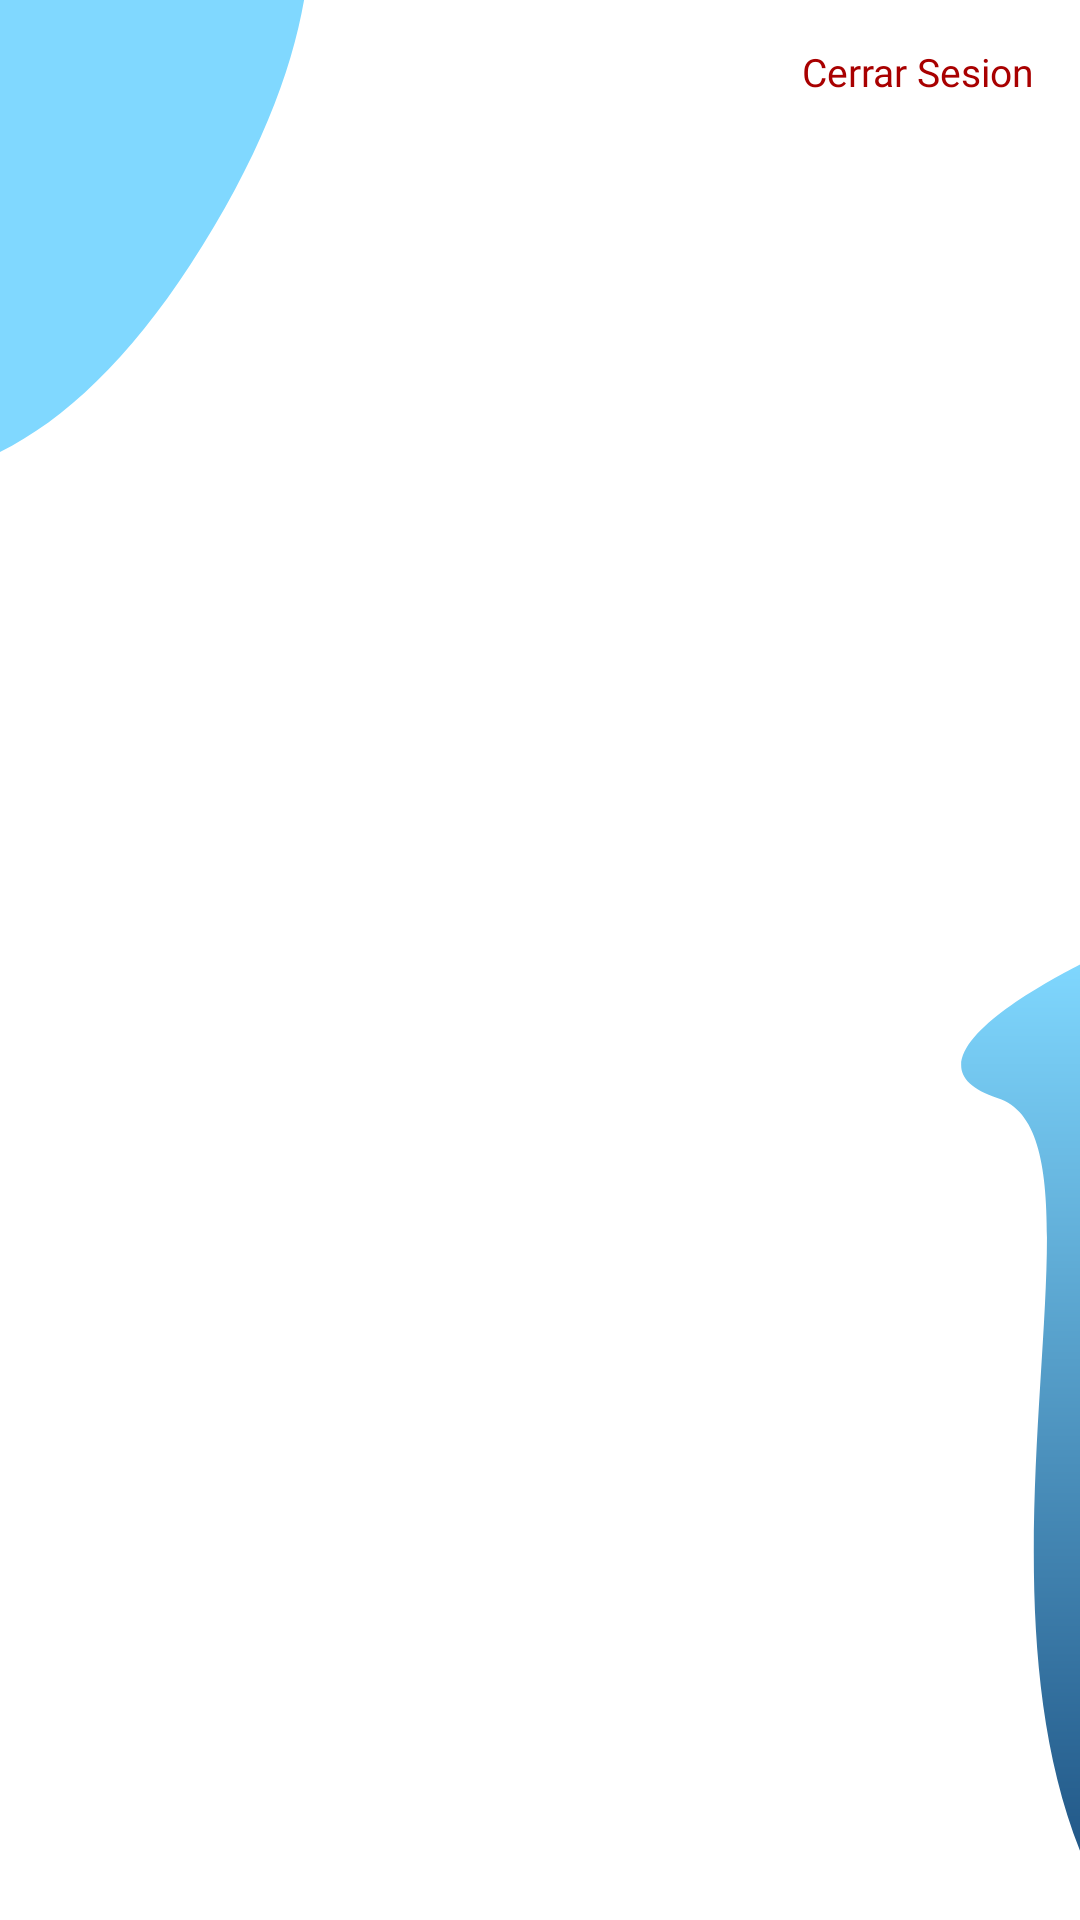

Reconstruct the res/layout file that produces this screen, plus the resources it refers to.
<!-- AndroidManifest.xml: application theme Theme.PruebaTecnicaAlternova -->
<!-- res/layout/activity_home.xml -->
<?xml version="1.0" encoding="utf-8"?>
<androidx.constraintlayout.widget.ConstraintLayout xmlns:android="http://schemas.android.com/apk/res/android"
    xmlns:app="http://schemas.android.com/apk/res-auto"
    xmlns:tools="http://schemas.android.com/tools"
    android:layout_width="match_parent"
    android:layout_height="match_parent"
    tools:context=".ui.home.HomeActivity">
    <ImageView
        android:layout_width="match_parent"
        android:layout_height="match_parent"
        android:background="@drawable/background_home"
        app:layout_constraintBottom_toBottomOf="parent"
        app:layout_constraintEnd_toEndOf="parent"
        app:layout_constraintStart_toStartOf="parent"
        app:layout_constraintTop_toTopOf="parent" />

    <TextView
        android:id="@+id/tvInfoUser"
        android:layout_width="wrap_content"
        android:layout_height="wrap_content"
        android:layout_gravity="start"
        android:layout_marginHorizontal="20dp"
        android:layout_marginTop="15dp"
        android:fontFamily="@font/poppins_bold"
        android:gravity="start"
        android:textColor="@color/gray"
        android:textSize="15sp"
        app:layout_constraintBottom_toBottomOf="parent"
        app:layout_constraintEnd_toStartOf="@+id/btnSignOff"
        app:layout_constraintHorizontal_bias="0.05"
        app:layout_constraintStart_toStartOf="parent"
        app:layout_constraintTop_toTopOf="parent"
        app:layout_constraintVertical_bias="0" />

    <TextView
        android:id="@+id/btnSignOff"
        android:layout_width="wrap_content"
        android:layout_height="wrap_content"
        android:layout_marginTop="15dp"
        android:layout_marginEnd="15dp"
        android:fontFamily="@font/poppins_regular"
        android:text="@string/tvSignOff"
        android:textColor="@color/red"
        android:textSize="13sp"
        app:layout_constraintBottom_toBottomOf="parent"
        app:layout_constraintEnd_toEndOf="parent"
        app:layout_constraintTop_toTopOf="parent"
        app:layout_constraintVertical_bias="0" />

    <androidx.recyclerview.widget.RecyclerView
        android:id="@+id/rcwProducts"
        android:layout_width="match_parent"
        android:layout_height="0dp"
        android:layout_marginTop="10dp"
        app:layout_constraintBottom_toBottomOf="parent"
        app:layout_constraintEnd_toEndOf="parent"
        app:layout_constraintStart_toStartOf="parent"
        app:layout_constraintTop_toBottomOf="@+id/tvInfoUser" />

    <RelativeLayout
        android:id="@+id/rlContainerPriceBuy"
        android:layout_width="110dp"
        android:layout_height="80dp"
        android:layout_gravity="bottom|end"
        android:background="@drawable/borders_card_store"
        android:backgroundTint="#D870A3FA"
        android:visibility="invisible"
        app:layout_constraintBottom_toBottomOf="parent"
        app:layout_constraintEnd_toEndOf="parent"
        app:layout_constraintHorizontal_bias="0.9"
        app:layout_constraintStart_toStartOf="parent"
        app:layout_constraintTop_toTopOf="parent"
        app:layout_constraintVertical_bias="0.9">

        <RelativeLayout
            android:id="@+id/rl_contenedor_carrito"
            android:layout_width="110dp"
            android:layout_height="80dp"
            android:layout_gravity="bottom|end"
            android:background="@drawable/borders_card_store"
            android:backgroundTint="@color/Transparent"
            android:visibility="visible"
            app:layout_constraintBottom_toBottomOf="parent"
            app:layout_constraintEnd_toEndOf="parent"
            app:layout_constraintHorizontal_bias="0.9"
            app:layout_constraintStart_toStartOf="parent"
            app:layout_constraintTop_toTopOf="parent"
            app:layout_constraintVertical_bias="0.9">


            <TextView
                android:id="@+id/tv_total_compra_home"
                android:layout_width="match_parent"
                android:layout_height="wrap_content"
                android:layout_alignParentBottom="true"
                android:fontFamily="@font/poppins_bold"
                android:gravity="center_horizontal"
                android:textColor="@color/white"
                android:textSize="17sp" />


            <RelativeLayout
                android:id="@+id/rl_contador_home"
                android:layout_width="match_parent"
                android:layout_height="60dp"
                android:layout_above="@+id/tv_total_compra_home"
                android:layout_alignParentStart="true"
                android:layout_alignParentTop="true"
                android:layout_alignParentEnd="true"
                android:layout_marginStart="0dp"
                android:layout_marginTop="0dp"
                android:layout_marginBottom="2dp"
                android:background="@drawable/borders_card_store"
                android:forceDarkAllowed="false">

                <ImageView
                    android:id="@+id/img_carrito"
                    android:layout_width="wrap_content"
                    android:layout_height="wrap_content"
                    android:layout_alignParentStart="true"
                    android:layout_alignParentTop="true"
                    android:layout_alignParentBottom="true"
                    android:layout_marginStart="3dp"
                    android:layout_marginTop="0dp"
                    android:layout_marginBottom="0dp"
                    android:src="@drawable/ic_buttoncart" />

                <TextView
                    android:id="@+id/tv_contador_total_home"
                    android:layout_width="wrap_content"
                    android:layout_height="wrap_content"
                    android:layout_alignParentTop="true"
                    android:layout_alignParentEnd="true"
                    android:layout_alignParentBottom="true"
                    android:layout_marginStart="10dp"
                    android:layout_marginTop="0dp"
                    android:layout_marginEnd="10dp"
                    android:layout_marginBottom="0dp"
                    android:layout_toEndOf="@+id/img_carrito"
                    android:fontFamily="@font/poppins_bold"
                    android:gravity="center_horizontal"
                    android:textColor="#9F9D9D"
                    android:textSize="29sp" />

            </RelativeLayout>

        </RelativeLayout>
    </RelativeLayout>
</androidx.constraintlayout.widget.ConstraintLayout>
<!-- resources referenced by this layout -->
<resources>
  <color name="Transparent">#00FFFFFF</color>
  <color name="gray">#636363</color>
  <color name="red">#A80000</color>
  <color name="white">#FFFFFFFF</color>
  <!-- drawable borders_card_store (drawable) -->
  <?xml version="1.0" encoding="utf-8"?>
  <shape xmlns:android="http://schemas.android.com/apk/res/android">
      android:shape="rectangle">
      //color de fondo
      <solid android:color="#FFFFFF"/>
      //color de bordes
      <stroke android:width="0.1dp"
          android:color="#C6C4C4"/>
  
      // spacio entre texto y borde
  
  
      //bordes redondos
      <corners android:bottomLeftRadius="13dp"
          android:topLeftRadius="13dp"
          android:topRightRadius="13dp"
          android:bottomRightRadius="13dp"/>
  </shape>
  <!-- drawable ic_buttoncart (drawable) -->
  <vector xmlns:android="http://schemas.android.com/apk/res/android"
      android:width="40dp"
      android:height="40dp"
      android:viewportWidth="40"
      android:viewportHeight="40">
      <path
          android:pathData="M20,0L20,0A20,20 0,0 1,40 20L40,20A20,20 0,0 1,20 40L20,40A20,20 0,0 1,0 20L0,20A20,20 0,0 1,20 0z"
          android:fillColor="#D882B1FF"/>
      <path
          android:pathData="M14.116,27.331a2.111,2.111 0,1 0,2.111 2.111A2.117,2.117 0,0 0,14.116 27.331ZM7.945,10.766L7.945,12.877L10.056,12.877l3.8,7.7L12.27,23.166A2.1,2.1 0,0 0,14.279 26.276L26.621,26.276L26.621,24.246L14.537,24.246a0.249,0.249 0,0 1,-0.264 -0.264,1.316 1.316,0 0,1 0.112,-0.264l1.055,-1.665h7.864a2.071,2.071 0,0 0,1.847 -1.108l3.8,-6.537a1.234,1.234 0,0 0,0.106 -0.528,1.015 1.015,0 0,0 -1.056,-1L12.379,12.88l-1,-2.111ZM24.51,27.331a2.111,2.111 0,1 0,2.111 2.111A2.117,2.117 0,0 0,24.51 27.331Z"
          android:fillColor="#fff"/>
  </vector>
  <string name="tvSignOff">Cerrar Sesion</string>
  <style name="Theme.PruebaTecnicaAlternova" parent="Theme.MaterialComponents.DayNight.NoActionBar">
          
          <item name="colorPrimary">@color/purple_500</item>
          <item name="colorPrimaryVariant">@color/purple_700</item>
          <item name="colorOnPrimary">@color/white</item>
          
          <item name="colorSecondary">@color/teal_200</item>
          <item name="colorSecondaryVariant">@color/teal_700</item>
          <item name="colorOnSecondary">@color/black</item>
          
          <item name="android:statusBarColor" tools:targetApi="l">?attr/colorPrimaryVariant</item>
          
      </style>
  <color name="purple_500">#FF6200EE</color>
  <color name="purple_700">#FF3700B3</color>
  <color name="teal_200">#FF03DAC5</color>
  <color name="teal_700">#FF018786</color>
  <color name="black">#FF000000</color>
</resources>
